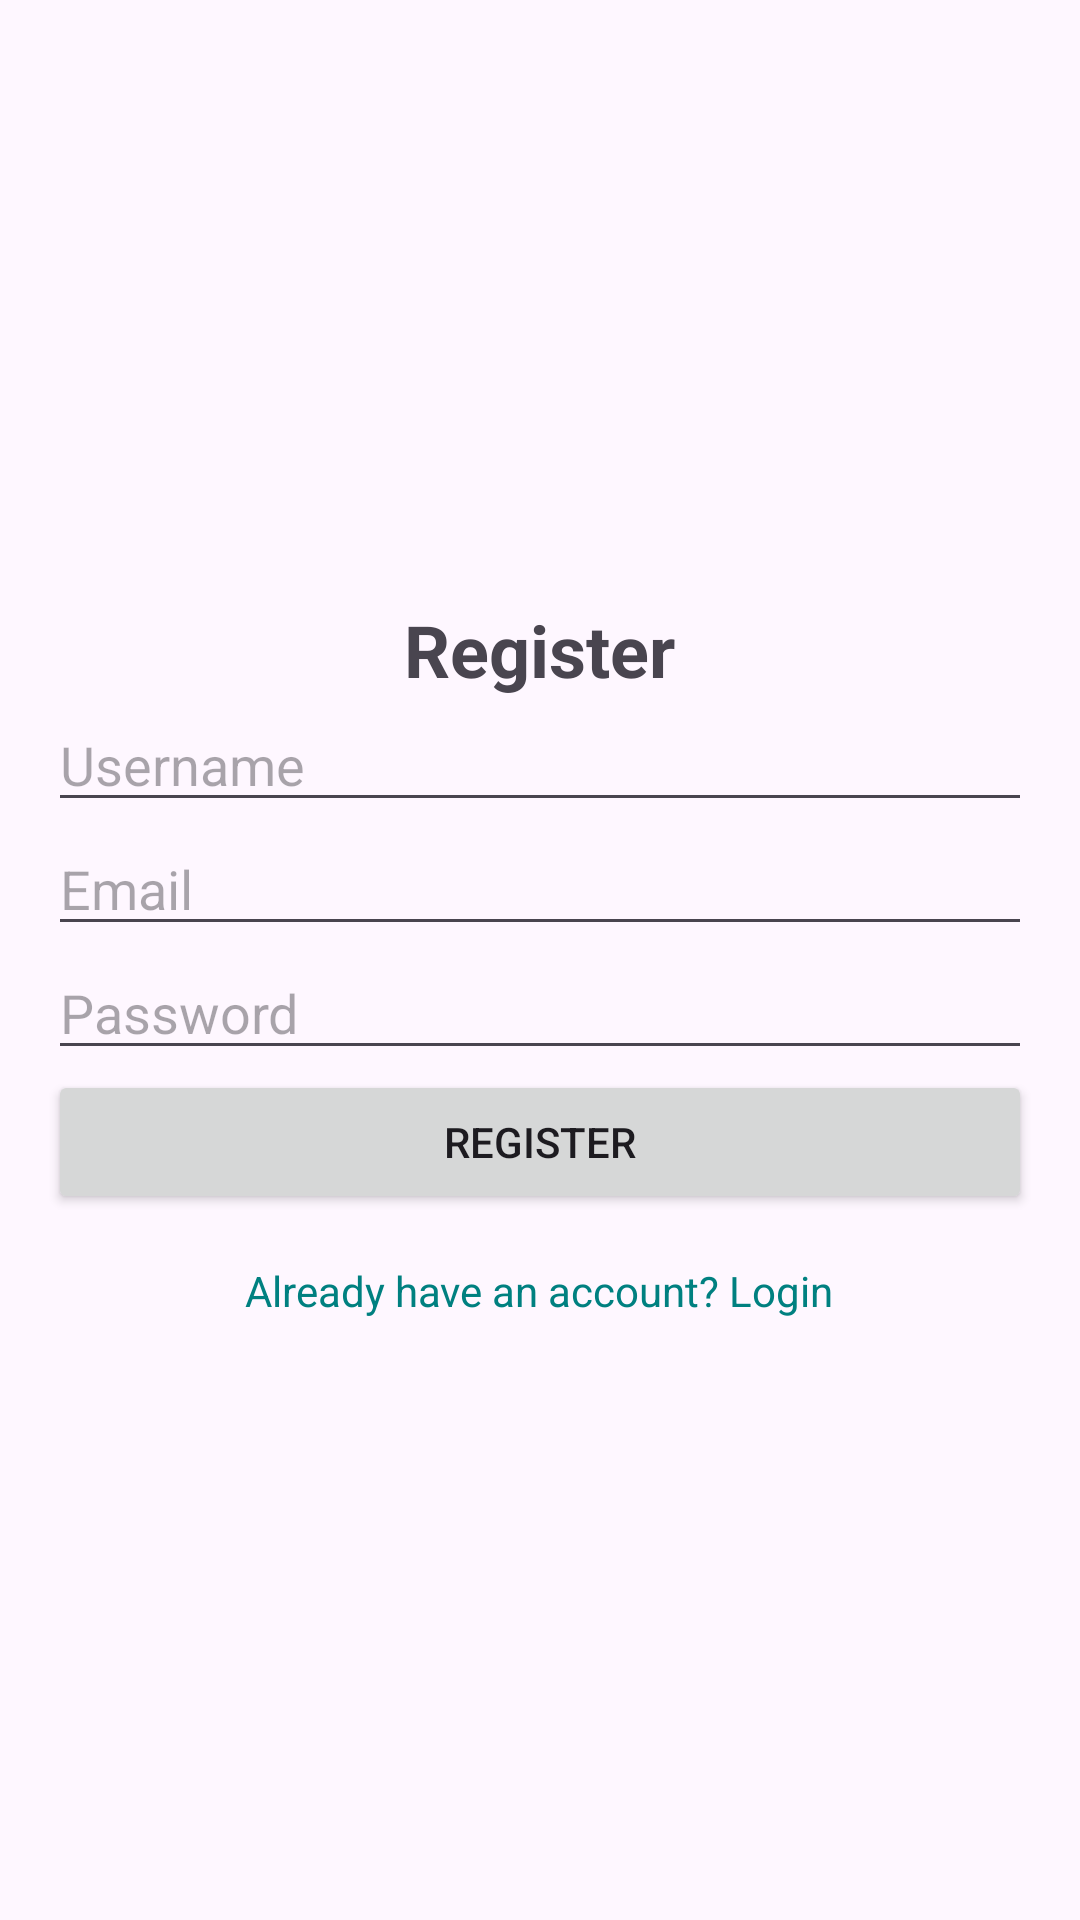

Here is an Android app screen rendered from its layout file. Give the layout XML and the strings, colors and styles it references.
<!-- AndroidManifest.xml: application theme Theme.ITCompanies -->
<!-- res/layout/activity_create_account.xml -->
<?xml version="1.0" encoding="utf-8"?>
<androidx.constraintlayout.widget.ConstraintLayout xmlns:android="http://schemas.android.com/apk/res/android"
    xmlns:app="http://schemas.android.com/apk/res-auto"
    xmlns:tools="http://schemas.android.com/tools"
    android:id="@+id/main"
    android:layout_width="match_parent"
    android:layout_height="match_parent"
    tools:context=".CreateAccountActivity">
    <LinearLayout
        xmlns:android="http://schemas.android.com/apk/res/android"
        android:layout_width="match_parent"
        android:layout_height="match_parent"
        android:orientation="vertical"
        android:padding="16dp"
        android:gravity="center">

        <TextView
            android:layout_width="wrap_content"
            android:layout_height="wrap_content"
            android:text="Register"
            android:textSize="24sp"
            android:textStyle="bold"
            android:layout_gravity="center"/>

        <EditText
            android:id="@+id/usernameRegisterInput"
            android:layout_width="match_parent"
            android:layout_height="wrap_content"
            android:hint="Username"
            android:inputType="text"/>

        <EditText
            android:id="@+id/emailRegisterInput"
            android:layout_width="match_parent"
            android:layout_height="wrap_content"
            android:hint="Email"
            android:inputType="textEmailAddress"/>

        <EditText
            android:id="@+id/passwordRegisterInput"
            android:layout_width="match_parent"
            android:layout_height="wrap_content"
            android:hint="Password"
            android:inputType="textPassword"/>

        <Button
            android:id="@+id/registerButton"
            android:layout_width="match_parent"
            android:layout_height="wrap_content"
            android:text="Register"/>

        <TextView
            android:id="@+id/loginLink"
            android:layout_width="wrap_content"
            android:layout_height="wrap_content"
            android:text="Already have an account? Login"
            android:textColor="@color/teal_700"
            android:layout_gravity="center"
            android:paddingTop="16dp"/>
    </LinearLayout>
</androidx.constraintlayout.widget.ConstraintLayout>
<!-- resources referenced by this layout -->
<resources>
  <color name="teal_700">#008080</color>
  <style name="Theme.ITCompanies" parent="Base.Theme.ITCompanies" />
  <style name="Base.Theme.ITCompanies" parent="Theme.Material3.DayNight.NoActionBar">
          
          
      </style>
</resources>
